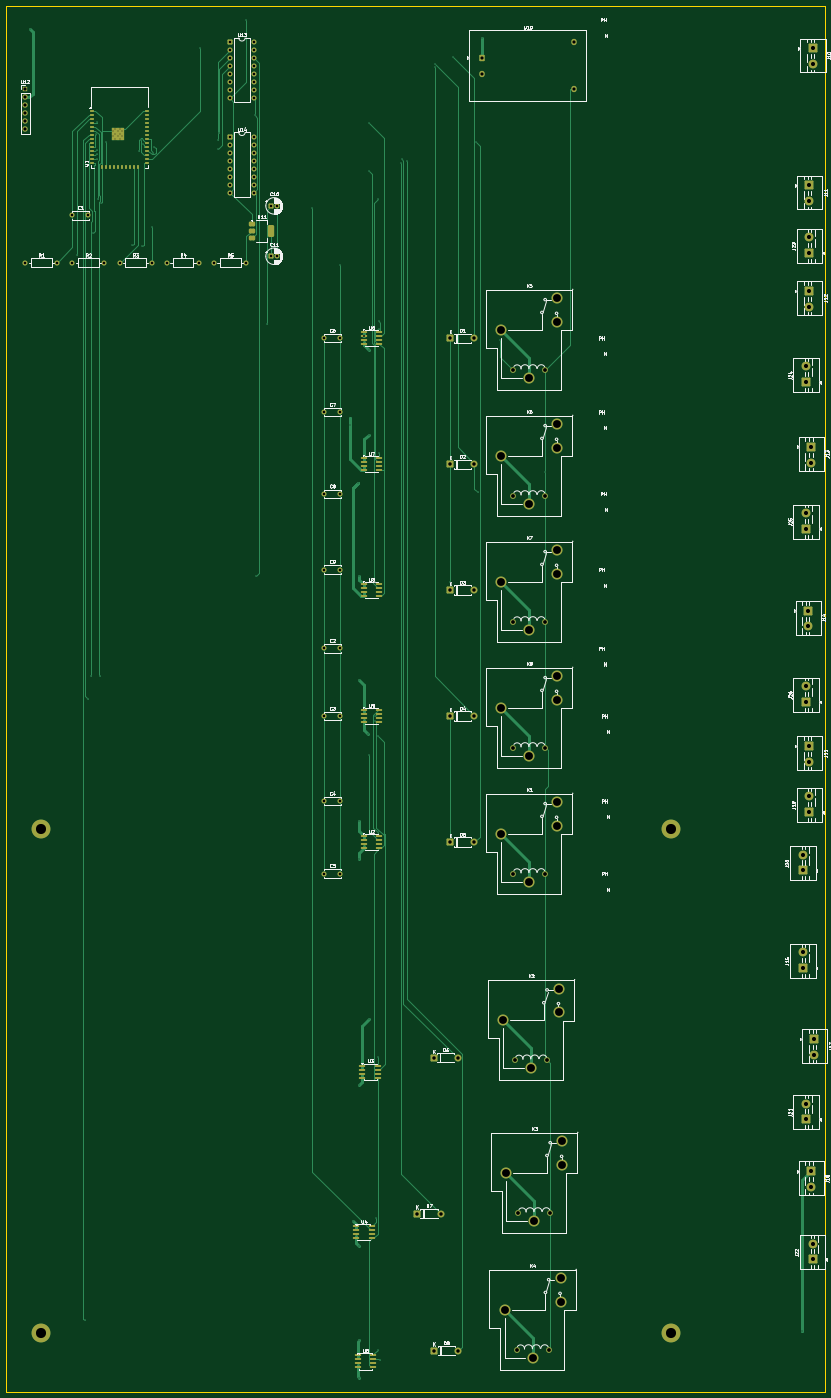
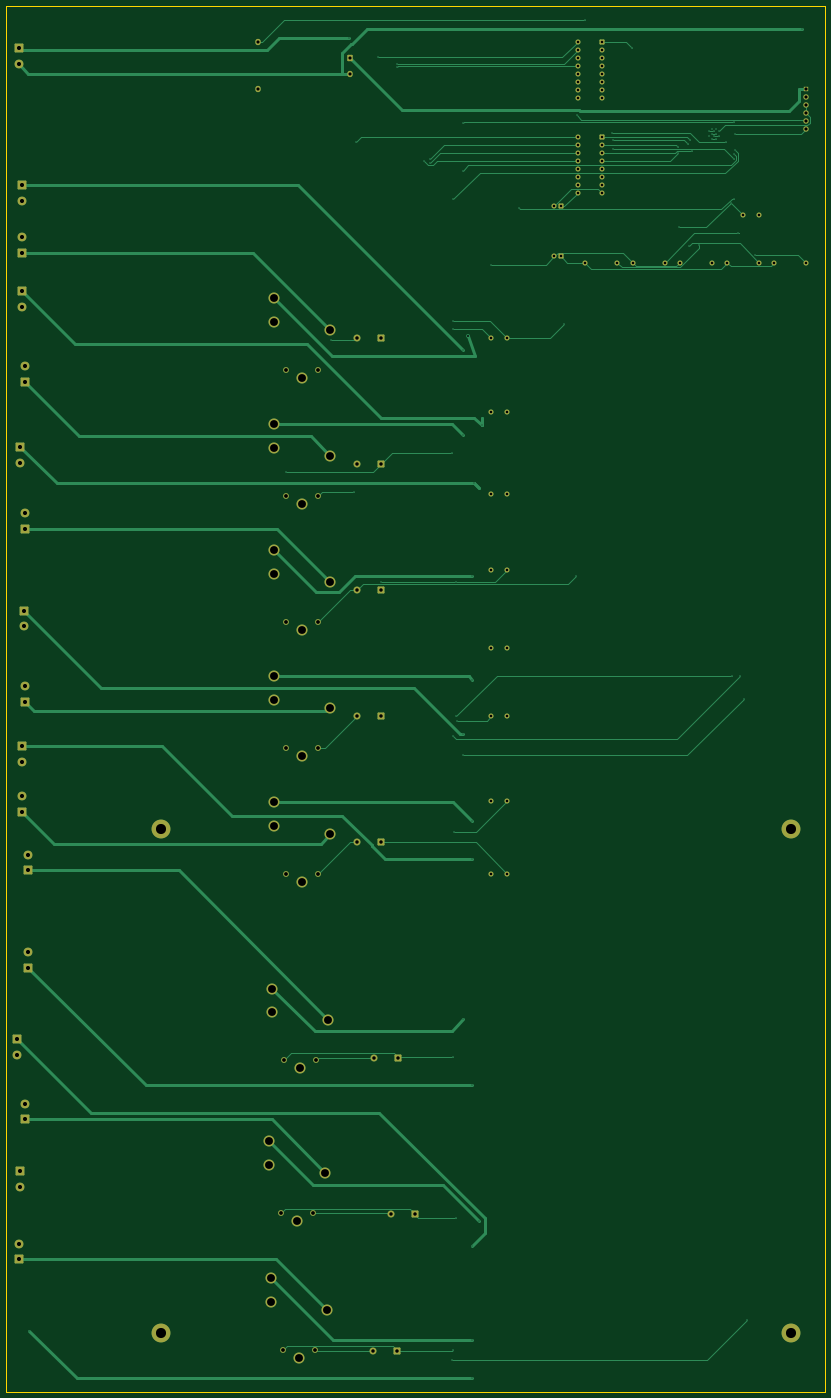
Circuit board: 10 layer files. Board 260.0 x 440.0 mm.
- bottom_copper: multical-B_Cu.gbl (31421 bytes)
- bottom_mask: multical-B_Mask.gbs (7651 bytes)
- paste: multical-B_Paste.gbp (453 bytes)
- bottom_silk: multical-B_Silkscreen.gbo (454 bytes)
- outline: multical-Edge_Cuts.gm1 (607 bytes)
- top_copper: multical-F_Cu.gtl (45879 bytes)
- top_mask: multical-F_Mask.gts (11304 bytes)
- paste: multical-F_Paste.gtp (4501 bytes)
- top_silk: multical-F_Silkscreen.gto (143128 bytes)
- drill: multical.drl (4837 bytes)

=== bottom_copper: multical-B_Cu.gbl (31421 bytes, source omitted) ===
=== bottom_mask: multical-B_Mask.gbs (7651 bytes, source omitted) ===
=== paste: multical-B_Paste.gbp ===
%TF.GenerationSoftware,KiCad,Pcbnew,10.0.4*%
%TF.CreationDate,2026-08-23T15:48:14+02:00*%
%TF.ProjectId,multical,6d756c74-6963-4616-9c2e-6b696361645f,rev?*%
%TF.SameCoordinates,Original*%
%TF.FileFunction,Paste,Bot*%
%TF.FilePolarity,Positive*%
%FSLAX46Y46*%
G04 Gerber Fmt 4.6, Leading zero omitted, Abs format (unit mm)*
G04 Created by KiCad (PCBNEW 10.0.4) date 2026-08-23 15:48:14*
%MOMM*%
%LPD*%
G01*
G04 APERTURE LIST*
G04 APERTURE END LIST*
M02*

=== bottom_silk: multical-B_Silkscreen.gbo ===
%TF.GenerationSoftware,KiCad,Pcbnew,10.0.4*%
%TF.CreationDate,2026-08-23T15:48:14+02:00*%
%TF.ProjectId,multical,6d756c74-6963-4616-9c2e-6b696361645f,rev?*%
%TF.SameCoordinates,Original*%
%TF.FileFunction,Legend,Bot*%
%TF.FilePolarity,Positive*%
%FSLAX46Y46*%
G04 Gerber Fmt 4.6, Leading zero omitted, Abs format (unit mm)*
G04 Created by KiCad (PCBNEW 10.0.4) date 2026-08-23 15:48:14*
%MOMM*%
%LPD*%
G01*
G04 APERTURE LIST*
G04 APERTURE END LIST*
M02*

=== outline: multical-Edge_Cuts.gm1 ===
%TF.GenerationSoftware,KiCad,Pcbnew,10.0.4*%
%TF.CreationDate,2026-08-23T15:48:14+02:00*%
%TF.ProjectId,multical,6d756c74-6963-4616-9c2e-6b696361645f,rev?*%
%TF.SameCoordinates,Original*%
%TF.FileFunction,Profile,NP*%
%FSLAX46Y46*%
G04 Gerber Fmt 4.6, Leading zero omitted, Abs format (unit mm)*
G04 Created by KiCad (PCBNEW 10.0.4) date 2026-08-23 15:48:14*
%MOMM*%
%LPD*%
G01*
G04 APERTURE LIST*
%TA.AperFunction,Profile*%
%ADD10C,0.050000*%
%TD*%
G04 APERTURE END LIST*
D10*
X14000000Y-18500000D02*
X274000000Y-18500000D01*
X274000000Y-458500000D01*
X14000000Y-458500000D01*
X14000000Y-18500000D01*
M02*

=== top_copper: multical-F_Cu.gtl (45879 bytes, source omitted) ===
=== top_mask: multical-F_Mask.gts (11304 bytes, source omitted) ===
=== paste: multical-F_Paste.gtp ===
%TF.GenerationSoftware,KiCad,Pcbnew,10.0.4*%
%TF.CreationDate,2026-08-23T15:48:14+02:00*%
%TF.ProjectId,multical,6d756c74-6963-4616-9c2e-6b696361645f,rev?*%
%TF.SameCoordinates,Original*%
%TF.FileFunction,Paste,Top*%
%TF.FilePolarity,Positive*%
%FSLAX46Y46*%
G04 Gerber Fmt 4.6, Leading zero omitted, Abs format (unit mm)*
G04 Created by KiCad (PCBNEW 10.0.4) date 2026-08-23 15:48:14*
%MOMM*%
%LPD*%
G01*
G04 APERTURE LIST*
G04 Aperture macros list*
%AMRoundRect*
0 Rectangle with rounded corners*
0 $1 Rounding radius*
0 $2 $3 $4 $5 $6 $7 $8 $9 X,Y pos of 4 corners*
0 Add a 4 corners polygon primitive as box body*
4,1,4,$2,$3,$4,$5,$6,$7,$8,$9,$2,$3,0*
0 Add four circle primitives for the rounded corners*
1,1,$1+$1,$2,$3*
1,1,$1+$1,$4,$5*
1,1,$1+$1,$6,$7*
1,1,$1+$1,$8,$9*
0 Add four rect primitives between the rounded corners*
20,1,$1+$1,$2,$3,$4,$5,0*
20,1,$1+$1,$4,$5,$6,$7,0*
20,1,$1+$1,$6,$7,$8,$9,0*
20,1,$1+$1,$8,$9,$2,$3,0*%
G04 Aperture macros list end*
%ADD10R,1.500000X0.900000*%
%ADD11R,0.900000X1.500000*%
%ADD12R,1.050000X1.050000*%
%ADD13RoundRect,0.150000X-0.825000X-0.150000X0.825000X-0.150000X0.825000X0.150000X-0.825000X0.150000X0*%
%ADD14RoundRect,0.375000X-0.625000X-0.375000X0.625000X-0.375000X0.625000X0.375000X-0.625000X0.375000X0*%
%ADD15RoundRect,0.500000X-0.500000X-1.400000X0.500000X-1.400000X0.500000X1.400000X-0.500000X1.400000X0*%
G04 APERTURE END LIST*
D10*
%TO.C,U1*%
X41250000Y-51750000D03*
X41250000Y-53020000D03*
X41250000Y-54290000D03*
X41250000Y-55560000D03*
X41250000Y-56830000D03*
X41250000Y-58100000D03*
X41250000Y-59370000D03*
X41250000Y-60640000D03*
X41250000Y-61910000D03*
X41250000Y-63180000D03*
X41250000Y-64450000D03*
X41250000Y-65720000D03*
X41250000Y-66990000D03*
X41250000Y-68260000D03*
D11*
X44290000Y-69510000D03*
X45560000Y-69510000D03*
X46830000Y-69510000D03*
X48100000Y-69510000D03*
X49370000Y-69510000D03*
X50640000Y-69510000D03*
X51910000Y-69510000D03*
X53180000Y-69510000D03*
X54450000Y-69510000D03*
X55720000Y-69510000D03*
D10*
X58750000Y-68260000D03*
X58750000Y-66990000D03*
X58750000Y-65720000D03*
X58750000Y-64450000D03*
X58750000Y-63180000D03*
X58750000Y-61910000D03*
X58750000Y-60640000D03*
X58750000Y-59370000D03*
X58750000Y-58100000D03*
X58750000Y-56830000D03*
X58750000Y-55560000D03*
X58750000Y-54290000D03*
X58750000Y-53020000D03*
X58750000Y-51750000D03*
D12*
X47795000Y-57565000D03*
X47795000Y-59090000D03*
X47795000Y-60615000D03*
X49320000Y-57565000D03*
X49320000Y-59090000D03*
X49320000Y-60615000D03*
X50845000Y-57565000D03*
X50845000Y-59090000D03*
X50845000Y-60615000D03*
%TD*%
D13*
%TO.C,U8*%
X127525000Y-202095000D03*
X127525000Y-203365000D03*
X127525000Y-204635000D03*
X127525000Y-205905000D03*
X132475000Y-205905000D03*
X132475000Y-204635000D03*
X132475000Y-203365000D03*
X132475000Y-202095000D03*
%TD*%
%TO.C,U6*%
X127525000Y-122095000D03*
X127525000Y-123365000D03*
X127525000Y-124635000D03*
X127525000Y-125905000D03*
X132475000Y-125905000D03*
X132475000Y-124635000D03*
X132475000Y-123365000D03*
X132475000Y-122095000D03*
%TD*%
%TO.C,U2*%
X127525000Y-282095000D03*
X127525000Y-283365000D03*
X127525000Y-284635000D03*
X127525000Y-285905000D03*
X132475000Y-285905000D03*
X132475000Y-284635000D03*
X132475000Y-283365000D03*
X132475000Y-282095000D03*
%TD*%
%TO.C,U9*%
X127525000Y-242095000D03*
X127525000Y-243365000D03*
X127525000Y-244635000D03*
X127525000Y-245905000D03*
X132475000Y-245905000D03*
X132475000Y-244635000D03*
X132475000Y-243365000D03*
X132475000Y-242095000D03*
%TD*%
%TO.C,U5*%
X125550000Y-447000000D03*
X125550000Y-448270000D03*
X125550000Y-449540000D03*
X125550000Y-450810000D03*
X130500000Y-450810000D03*
X130500000Y-449540000D03*
X130500000Y-448270000D03*
X130500000Y-447000000D03*
%TD*%
D14*
%TO.C,U11*%
X91850000Y-87700000D03*
X91850000Y-90000000D03*
D15*
X98150000Y-90000000D03*
D14*
X91850000Y-92300000D03*
%TD*%
D13*
%TO.C,U7*%
X127525000Y-162095000D03*
X127525000Y-163365000D03*
X127525000Y-164635000D03*
X127525000Y-165905000D03*
X132475000Y-165905000D03*
X132475000Y-164635000D03*
X132475000Y-163365000D03*
X132475000Y-162095000D03*
%TD*%
%TO.C,U4*%
X125050000Y-406000000D03*
X125050000Y-407270000D03*
X125050000Y-408540000D03*
X125050000Y-409810000D03*
X130000000Y-409810000D03*
X130000000Y-408540000D03*
X130000000Y-407270000D03*
X130000000Y-406000000D03*
%TD*%
%TO.C,U3*%
X127050000Y-355000000D03*
X127050000Y-356270000D03*
X127050000Y-357540000D03*
X127050000Y-358810000D03*
X132000000Y-358810000D03*
X132000000Y-357540000D03*
X132000000Y-356270000D03*
X132000000Y-355000000D03*
%TD*%
M02*

=== top_silk: multical-F_Silkscreen.gto (143128 bytes, source omitted) ===
=== drill: multical.drl ===
M48
; DRILL file KiCad 10.0.4 date 2026-08-23T15:48:17
; FORMAT={-:-/ absolute / metric / decimal}
; #@! TF.CreationDate,2026-08-23T15:48:17+02:00
; #@! TF.GenerationSoftware,Kicad,Pcbnew,10.0.4
; #@! TF.FileFunction,MixedPlating,1,2
FMAT,2
METRIC
; #@! TA.AperFunction,Plated,PTH,ViaDrill
T1C0.300
; #@! TA.AperFunction,Plated,PTH,ComponentDrill
T2C0.300
; #@! TA.AperFunction,Plated,PTH,ViaDrill
T3C0.600
; #@! TA.AperFunction,Plated,PTH,ComponentDrill
T4C0.800
; #@! TA.AperFunction,Plated,PTH,ComponentDrill
T5C1.000
; #@! TA.AperFunction,Plated,PTH,ComponentDrill
T6C1.100
; #@! TA.AperFunction,Plated,PTH,ComponentDrill
T7C1.200
; #@! TA.AperFunction,Plated,PTH,ComponentDrill
T8C1.300
; #@! TA.AperFunction,Plated,PTH,ComponentDrill
T9C2.500
; #@! TA.AperFunction,NonPlated,NPTH,ComponentDrill
T10C3.200
%
G90
G05
T1
X21.377Y-25.88
X36.332Y-97.526
X38.856Y-435.677
X39.887Y-238.497
X41.037Y-231.242
X41.649Y-90.702
X42.56Y-59.338
X42.736Y-64.291
X42.849Y-67.157
X42.902Y-65.479
X42.904Y-55.356
X43.105Y-79.783
X43.723Y-231.292
X44.062Y-81.041
X45.646Y-61.816
X53.949Y-94.504
X56.258Y-64.524
X56.844Y-61.177
X57.211Y-94.837
X57.493Y-62.42
X60.259Y-88.767
X60.706Y-65.058
X60.819Y-63.181
X75.355Y-31.869
X81.264Y-63.951
X81.344Y-60.966
X81.668Y-58.821
X90.168Y-22.886
X92.866Y-53.291
X93.159Y-199.567
X96.785Y-119.352
X111.104Y-82.778
X120.077Y-100.745
X123.068Y-151.653
X124.02Y-404.308
X125.631Y-170.05
X126.059Y-199.567
X126.059Y-232.508
X126.059Y-277.427
X126.059Y-289.405
X126.059Y-361.275
X126.059Y-412.184
X126.059Y-442.13
X126.059Y-454.108
X128.925Y-249.677
X129.05Y-55.826
X129.05Y-70.799
X129.05Y-127.7
X129.05Y-154.648
X129.05Y-256.464
X129.05Y-340.313
X131.022Y-245.459
X131.105Y-244.074
X131.161Y-201.462
X131.223Y-403.2
X131.864Y-280.897
X132.041Y-79.783
X132.041Y-250.475
X132.041Y-352.292
X132.041Y-445.124
X132.195Y-121.002
X132.197Y-118.713
X132.356Y-160.467
X132.506Y-448.458
X139.393Y-68.235
X139.476Y-67.121
X141.343Y-67.805
X149.986Y-37.859
X150.069Y-36.96
X155.0Y-201.514
X155.968Y-34.864
X163.082Y-61.816
X163.689Y-172.872
X165.123Y-28.692
X170.892Y-124.732
X185.08Y-166.626
X266.631Y-439.135
T2
X47.795Y-58.328
X47.795Y-59.852
X48.557Y-57.565
X48.557Y-59.09
X48.557Y-60.615
X49.32Y-58.328
X49.32Y-59.852
X50.082Y-57.565
X50.082Y-59.09
X50.082Y-60.615
X50.845Y-58.328
X50.845Y-59.852
T3
X127.525Y-123.365
T4
X20.0Y-100.0
X30.16Y-100.0
X35.0Y-85.0
X35.0Y-100.0
X40.0Y-85.0
X45.16Y-100.0
X50.0Y-100.0
X60.16Y-100.0
X65.0Y-100.0
X75.16Y-100.0
X80.0Y-100.0
X85.0Y-30.0
X85.0Y-32.54
X85.0Y-35.08
X85.0Y-37.62
X85.0Y-40.16
X85.0Y-42.7
X85.0Y-45.24
X85.0Y-47.78
X85.0Y-60.0
X85.0Y-62.54
X85.0Y-65.08
X85.0Y-67.62
X85.0Y-70.16
X85.0Y-72.7
X85.0Y-75.24
X85.0Y-77.78
X90.16Y-100.0
X92.62Y-30.0
X92.62Y-32.54
X92.62Y-35.08
X92.62Y-37.62
X92.62Y-40.16
X92.62Y-42.7
X92.62Y-45.24
X92.62Y-47.78
X92.62Y-60.0
X92.62Y-62.54
X92.62Y-65.08
X92.62Y-67.62
X92.62Y-70.16
X92.62Y-72.7
X92.62Y-75.24
X92.62Y-77.78
X98.0Y-82.0
X98.0Y-98.0
X100.0Y-82.0
X100.0Y-98.0
X115.0Y-124.0
X115.0Y-147.5
X115.0Y-173.5
X115.0Y-197.5
X115.0Y-222.5
X115.0Y-244.0
X115.0Y-271.0
X115.0Y-294.0
X120.0Y-124.0
X120.0Y-147.5
X120.0Y-173.5
X120.0Y-197.5
X120.0Y-222.5
X120.0Y-244.0
X120.0Y-271.0
X120.0Y-294.0
T5
X20.0Y-45.0
X20.0Y-47.54
X20.0Y-50.08
X20.0Y-52.62
X20.0Y-55.16
X20.0Y-57.7
X165.0Y-35.0
X165.0Y-40.0
X194.08Y-30.0
X194.08Y-45.0
T6
X144.38Y-402.0
X149.69Y-352.5
X149.88Y-445.5
X152.0Y-402.0
X155.0Y-124.0
X155.0Y-164.0
X155.0Y-204.0
X155.0Y-244.0
X155.0Y-284.0
X157.31Y-352.5
X157.5Y-445.5
X162.62Y-124.0
X162.62Y-164.0
X162.62Y-204.0
X162.62Y-244.0
X162.62Y-284.0
T7
X174.92Y-134.12
X174.92Y-174.12
X174.92Y-214.12
X174.92Y-254.12
X174.92Y-294.12
X175.52Y-353.28
X176.02Y-445.28
X176.52Y-401.78
X185.08Y-134.12
X185.08Y-174.12
X185.08Y-214.12
X185.08Y-254.12
X185.08Y-294.12
X185.68Y-353.28
X186.18Y-445.28
X186.68Y-401.78
T8
X267.0Y-288.0
X267.0Y-293.0
X267.0Y-319.0
X267.0Y-324.0
X268.0Y-133.0
X268.0Y-138.0
X268.0Y-179.5
X268.0Y-184.5
X268.0Y-234.5
X268.0Y-239.5
X268.0Y-367.0
X268.0Y-372.0
X268.5Y-210.5
X268.5Y-215.5
X269.0Y-75.5
X269.0Y-80.5
X269.0Y-92.0
X269.0Y-97.0
X269.0Y-109.0
X269.0Y-114.0
X269.0Y-253.5
X269.0Y-258.5
X269.0Y-269.5
X269.0Y-274.5
X269.5Y-158.5
X269.5Y-163.5
X269.5Y-388.5
X269.5Y-393.5
X270.0Y-32.0
X270.0Y-37.0
X270.0Y-411.5
X270.0Y-416.5
X270.5Y-346.5
X270.5Y-351.5
T9
X171.1Y-121.42
X171.1Y-161.42
X171.1Y-201.42
X171.1Y-241.42
X171.1Y-281.42
X171.7Y-340.58
X172.2Y-432.58
X172.7Y-389.08
X180.0Y-136.66
X180.0Y-176.66
X180.0Y-216.66
X180.0Y-256.66
X180.0Y-296.66
X180.6Y-355.82
X181.1Y-447.82
X181.6Y-404.32
X188.9Y-111.34
X188.9Y-118.93
X188.9Y-151.34
X188.9Y-158.93
X188.9Y-191.34
X188.9Y-198.93
X188.9Y-231.34
X188.9Y-238.93
X188.9Y-271.34
X188.9Y-278.93
X189.5Y-330.5
X189.5Y-338.09
X190.0Y-422.5
X190.0Y-430.09
X190.5Y-379.0
X190.5Y-386.59
T10
X25.0Y-280.0
X25.0Y-440.0
X225.0Y-280.0
X225.0Y-440.0
M30
